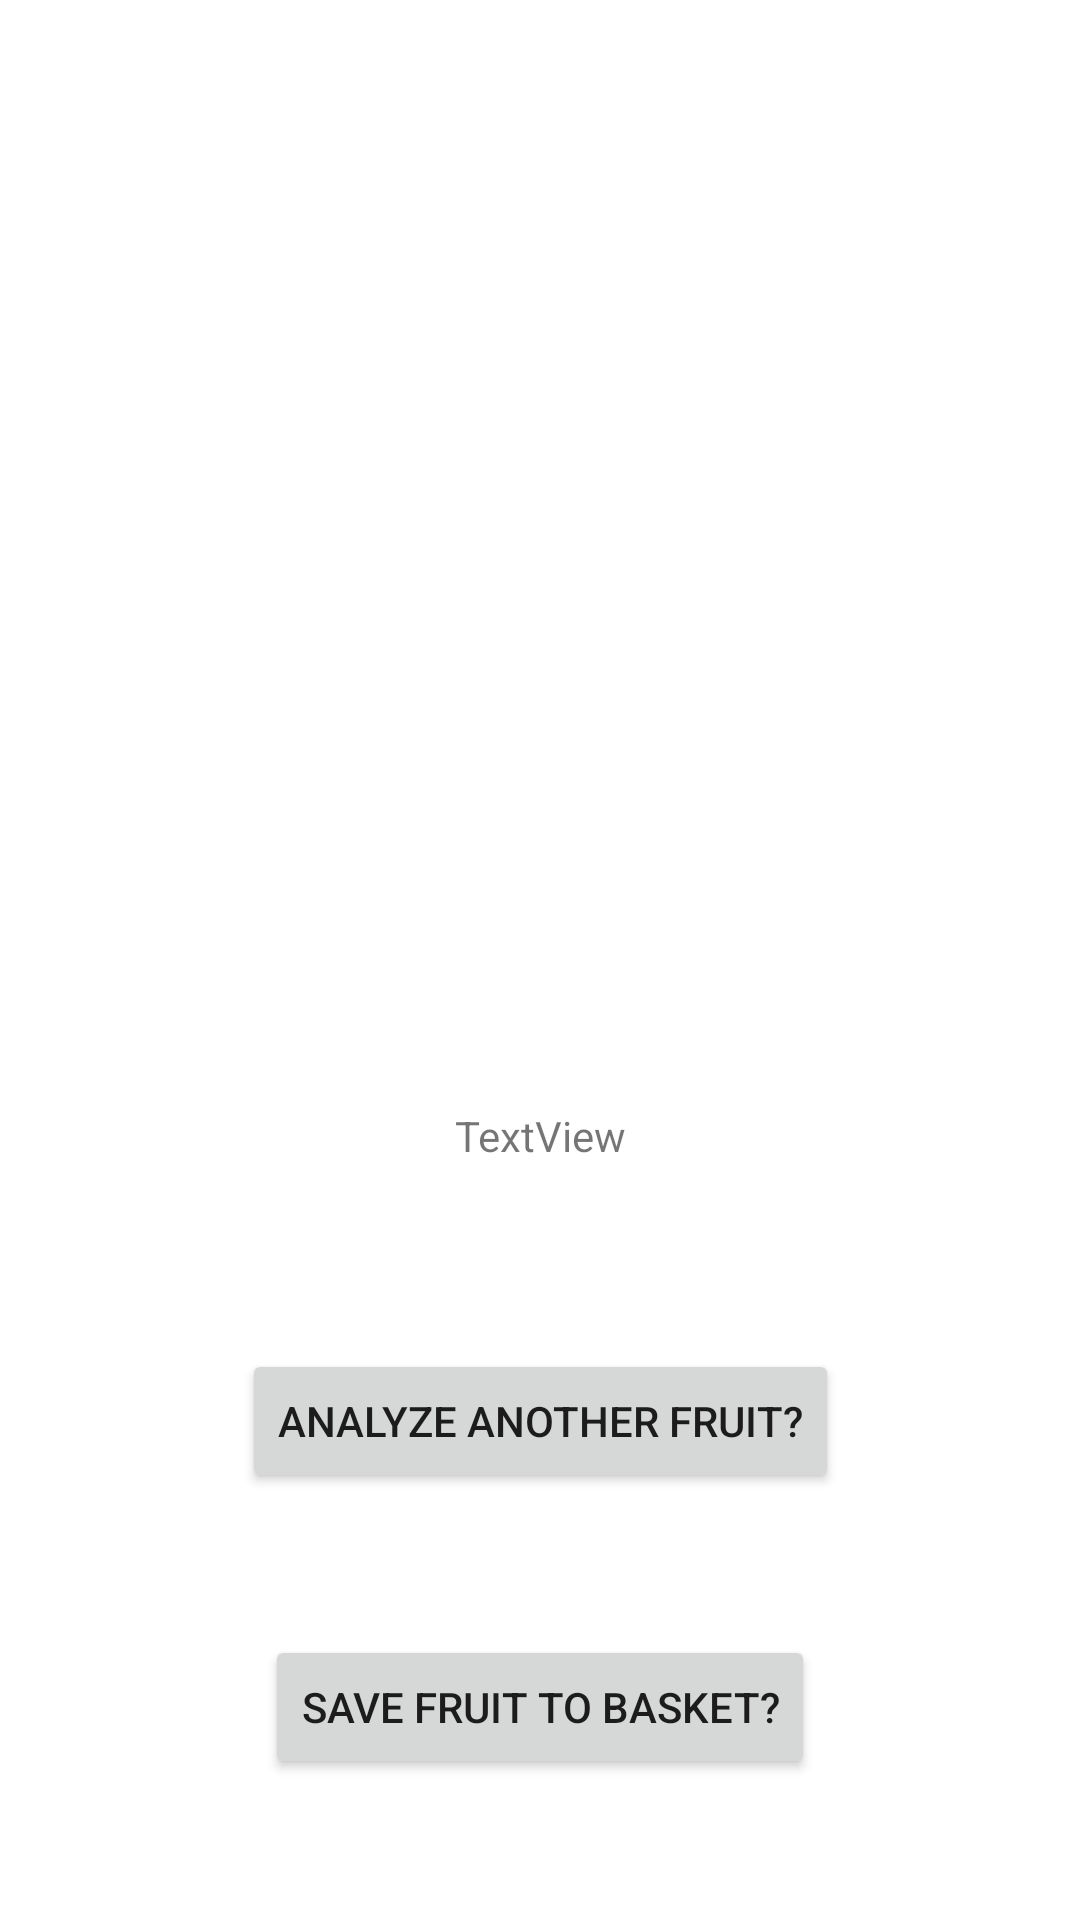

Write the Android layout XML for this screen, with the resource values it uses.
<!-- AndroidManifest.xml: application theme Theme.FruitFinder -->
<!-- res/layout/activity_fruit_information.xml -->
<?xml version="1.0" encoding="utf-8"?>
<androidx.constraintlayout.widget.ConstraintLayout xmlns:android="http://schemas.android.com/apk/res/android"
    xmlns:app="http://schemas.android.com/apk/res-auto"
    xmlns:tools="http://schemas.android.com/tools"
    android:layout_width="match_parent"
    android:layout_height="match_parent"
    tools:context=".FruitInformationActivity">


    <TextView
        android:id="@+id/fruitNameTextView"
        android:layout_width="wrap_content"
        android:layout_height="wrap_content"
        android:layout_marginTop="16dp"
        android:textSize="24sp"
        android:textStyle="bold"
        app:layout_constraintEnd_toEndOf="parent"
        app:layout_constraintHorizontal_bias="0.5"
        app:layout_constraintStart_toStartOf="parent"
        app:layout_constraintTop_toTopOf="parent"
        tools:text="Apple" />

    <TextView
        android:id="@+id/familyTextView"
        android:layout_width="wrap_content"
        android:layout_height="wrap_content"
        android:layout_marginTop="8dp"
        android:textSize="18sp"
        app:layout_constraintEnd_toEndOf="parent"
        app:layout_constraintHorizontal_bias="0.5"
        app:layout_constraintStart_toStartOf="parent"
        app:layout_constraintTop_toBottomOf="@+id/fruitNameTextView"
        tools:text="Family: Rosaceae" />

    <TextView
        android:id="@+id/orderTextView"
        android:layout_width="wrap_content"
        android:layout_height="wrap_content"
        android:layout_marginTop="8dp"
        android:textSize="18sp"
        app:layout_constraintEnd_toEndOf="parent"
        app:layout_constraintHorizontal_bias="0.5"
        app:layout_constraintStart_toStartOf="parent"
        app:layout_constraintTop_toBottomOf="@+id/familyTextView"
        tools:text="Order: Rosales" />

    <TextView
        android:id="@+id/genusTextView"
        android:layout_width="wrap_content"
        android:layout_height="wrap_content"
        android:layout_marginTop="8dp"
        android:textSize="18sp"
        app:layout_constraintEnd_toEndOf="parent"
        app:layout_constraintHorizontal_bias="0.5"
        app:layout_constraintStart_toStartOf="parent"
        app:layout_constraintTop_toBottomOf="@+id/orderTextView"
        tools:text="Genus: Malus" />

    <TextView
        android:id="@+id/caloriesTextView"
        android:layout_width="wrap_content"
        android:layout_height="wrap_content"
        android:layout_marginTop="8dp"
        android:textSize="18sp"
        app:layout_constraintEnd_toEndOf="parent"
        app:layout_constraintHorizontal_bias="0.5"
        app:layout_constraintStart_toStartOf="parent"
        app:layout_constraintTop_toBottomOf="@+id/genusTextView"
        tools:text="Calories: 52" />

    <TextView
        android:id="@+id/fatTextView"
        android:layout_width="wrap_content"
        android:layout_height="wrap_content"
        android:layout_marginTop="8dp"
        android:textSize="18sp"
        app:layout_constraintEnd_toEndOf="parent"
        app:layout_constraintHorizontal_bias="0.5"
        app:layout_constraintStart_toStartOf="parent"
        app:layout_constraintTop_toBottomOf="@+id/caloriesTextView"
        tools:text="Fat: 0.4" />

    <TextView
        android:id="@+id/sugarTextView"
        android:layout_width="wrap_content"
        android:layout_height="wrap_content"
        android:layout_marginTop="8dp"
        android:textSize="18sp"
        app:layout_constraintEnd_toEndOf="parent"
        app:layout_constraintHorizontal_bias="0.5"
        app:layout_constraintStart_toStartOf="parent"
        app:layout_constraintTop_toBottomOf="@+id/fatTextView"
        tools:text="Sugar: 10.3" />

    <TextView
        android:id="@+id/carbohydratesTextView"
        android:layout_width="wrap_content"
        android:layout_height="wrap_content"
        android:layout_marginTop="8dp"
        android:textSize="18sp"
        app:layout_constraintEnd_toEndOf="parent"
        app:layout_constraintHorizontal_bias="0.5"
        app:layout_constraintStart_toStartOf="parent"
        app:layout_constraintTop_toBottomOf="@+id/sugarTextView"
        tools:text="Carbohydrates: 11.4" />

    <TextView
        android:id="@+id/proteinTextView"
        android:layout_width="wrap_content"
        android:layout_height="wrap_content"
        android:layout_marginTop="8dp"
        android:textSize="18sp"
        app:layout_constraintEnd_toEndOf="parent"
        app:layout_constraintHorizontal_bias="0.5"
        app:layout_constraintStart_toStartOf="parent"
        app:layout_constraintTop_toBottomOf="@+id/carbohydratesTextView"
        tools:text="Protein: 0.3" />

    <Button
        android:id="@+id/backButton"
        android:layout_width="wrap_content"
        android:layout_height="wrap_content"
        android:text="Analyze another fruit?"
        app:layout_constraintBottom_toBottomOf="parent"
        app:layout_constraintEnd_toEndOf="parent"
        app:layout_constraintStart_toStartOf="parent"
        app:layout_constraintTop_toBottomOf="@+id/proteinTextView" />

    <Button
        android:id="@+id/saveButton"
        android:layout_width="wrap_content"
        android:layout_height="wrap_content"
        android:text="Save fruit to basket?"
        app:layout_constraintBottom_toBottomOf="parent"
        app:layout_constraintEnd_toEndOf="parent"
        app:layout_constraintStart_toStartOf="parent"
        app:layout_constraintTop_toBottomOf="@+id/backButton" />

    <TextView
        android:id="@+id/errorTextView"
        android:layout_width="wrap_content"
        android:layout_height="wrap_content"
        android:text="TextView"
        app:layout_constraintBottom_toTopOf="@+id/backButton"
        app:layout_constraintEnd_toEndOf="parent"
        app:layout_constraintStart_toStartOf="parent"
        app:layout_constraintTop_toBottomOf="@+id/proteinTextView" />

</androidx.constraintlayout.widget.ConstraintLayout>
<!-- resources referenced by this layout -->
<resources>
  <style name="Theme.FruitFinder" parent="Theme.MaterialComponents.DayNight.DarkActionBar">
          
          <item name="colorPrimary">@color/purple_500</item>
          <item name="colorPrimaryVariant">@color/purple_700</item>
          <item name="colorOnPrimary">@color/white</item>
          
          <item name="colorSecondary">@color/teal_200</item>
          <item name="colorSecondaryVariant">@color/teal_700</item>
          <item name="colorOnSecondary">@color/black</item>
          
          <item name="android:statusBarColor">?attr/colorPrimaryVariant</item>
          
      </style>
  <!-- not gathered from this repository: default colours our renderer supplied (Android Studio template values) -->
  <color name="purple_500">#FF6200EE</color>
  <color name="purple_700">#FF3700B3</color>
  <color name="teal_200">#FF03DAC5</color>
  <color name="teal_700">#FF018786</color>
  <color name="black">#FF000000</color>
  <color name="white">#FFFFFFFF</color>
</resources>
